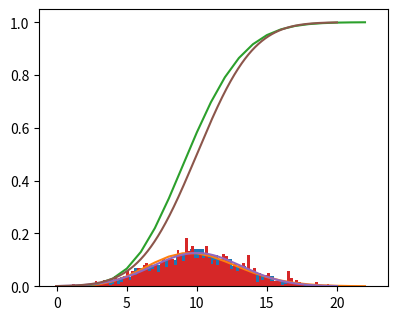

Generate this figure with matplotlib:
import numpy as np
import scipy.stats as stats
import matplotlib.pyplot as plt
print()

#a. Create a discrete random variable with poissonian distribution and plot its probability 
#mass function (PMF), cummulative distribution function (CDF) and a histogram of 1000 random realizations of the variable

# a:
dist = stats.poisson(10)

x = np.linspace(0,22,23)
PMF = dist.pmf(x)
CDF = dist.cdf(x)
random_realizations_poisson = dist.rvs(1000)
plt.figure(figsize=[4.5,3.6])
plt.hist(random_realizations_poisson, bins=np.linspace(0.5,22.5,23), density=True)
plt.plot(x,PMF)
plt.plot(x,CDF)
#plt.show()

# b:
dist = stats.norm(10,np.sqrt(10))

x = np.linspace(0,20,1000)
PDF = dist.pdf(x)
CDF = dist.cdf(x)
random_realizations_norm = dist.rvs(1000)
#plt.figure(figsize=[4.5,3.6])
plt.hist(random_realizations_norm, bins=100, density=True)
plt.plot(x,PDF)
plt.plot(x,CDF)
plt.show()

# c:
result = stats.ttest_ind(random_realizations_poisson,random_realizations_norm)
print(result)
print("The distributions look indistinguishable using this a t-test. We need a better test.")